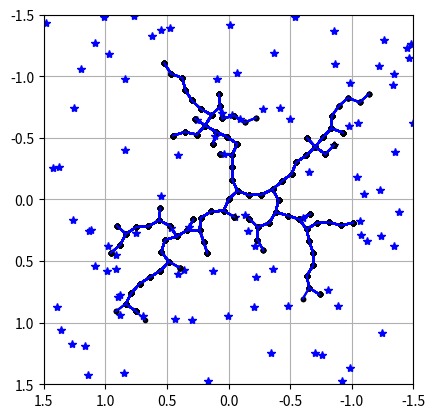

Here is the Python script that generated this plot: (Note: this script raises an exception after producing the figure.)
import numpy as np
import matplotlib.pyplot as plt
import matplotlib.animation as ani
import math

class RRT():
    def __init__(self, init_x, init_y):
        # 初期設定
        self.x = init_x
        self.y = init_y

        # パラメータ群
        # 伸ばし幅
        self.d = 0.1

        # 探索範囲
        self.MAX_x = 3
        self.MAX_y = 3
        self.min_x = -3
        self.min_y = -3

        # ノードを作成する
        # これはただのノード
        self.Nodes = np.array([[init_x, init_y]])
        # これはpath
        self.path_x = np.empty((0,2), float)
        self.path_y = np.empty((0,2), float)
        # samples
        self.samples = np.empty((0,2), float)

        self.nearest_node =None
        self.new_node =None

    def search(self):
        # random点を打つ(-1.5, 1.5の範囲で選ぶ)
        s_x = (np.random.rand() * self.MAX_x) - self.MAX_x/2
        s_y = (np.random.rand() * self.MAX_y) - self.MAX_y/2

        sample = np.array([s_x, s_y])
        self.samples = np.append(self.samples, [[s_x, s_y]], axis=0)

        # ノード探索
        distance = float('inf')
        self.nearest_node = None

        for i in range(self.Nodes.shape[0]):
            node = self.Nodes[i, :]
            part_MSE = (sample - node) * (sample - node)
            RMSE = math.sqrt(sum(part_MSE))

            # 距離が小さかったら追加
            if RMSE < distance:
                distance = RMSE
                self.nearest_node = node

        # 新ノードを作成
        pull = sample - self.nearest_node
        grad = math.atan2(pull[1], pull[0])

        d_x = math.cos(grad) * self.d
        d_y = math.sin(grad) * self.d

        self.new_node = self.nearest_node + np.array([d_x, d_y])
        
        return self.nearest_node, self.new_node
        

    def path_make(self):
        # 新ノードを追加
        self.Nodes = np.vstack((self.Nodes, self.new_node))

        self.path_x = np.append(self.path_x, np.array([[self.nearest_node[0], self.new_node[0]]]), axis=0)
        self.path_y = np.append(self.path_y, np.array([[self.nearest_node[1], self.new_node[1]]]), axis=0)

        return self.Nodes, self.path_x, self.path_y, self.samples

class Figures():
    def __init__(self):
        self.fig = plt.figure()
        self.axis = self.fig.add_subplot(111)

    def fig_set(self):
        # 初期設定
        MAX_x = 1.5
        min_x = -1.5
        MAX_y = 1.5
        min_y = -1.5

        self.axis.set_xlim(MAX_x, min_x)
        self.axis.set_ylim(MAX_y, min_y)

        # 軸
        self.axis.grid(True)

        # 縦横比
        self.axis.set_aspect('equal')

        # label
        self.axis.set_xlabel = ['X [m]']
        self.axis.set_ylabel = ['Y [m]']

    def plot(self, path_x, path_y, Nodes):
        self.axis.plot(path_x, path_y)
        self.axis.plot(Nodes[:, 0], Nodes[:, 1], '.', color='k')

        plt.show()

    def anim_plot(self, path_x, path_y, Nodes, samples):
        imgs = []
        
        for i in range(path_x.shape[1]):
            path_imgs = []
            # pathとサンプルを追加
            img_sample = self.axis.plot(samples[i, 0], samples[i, 1], '*', color='b')
            path_imgs.extend(img_sample)
            img_nodes = self.axis.plot(Nodes[:i+1, 0], Nodes[:i+1, 1], '.', color='k')
            path_imgs.extend(img_nodes)

            for k in range(i):
                img_path = self.axis.plot(path_x[:, k], path_y[:, k], color='b')
                path_imgs.extend(img_path)

            imgs.append(path_imgs)
        
        animation = ani.ArtistAnimation(self.fig, imgs)

        print('save_animation?')
        shuold_save_animation = int(input())

        if shuold_save_animation: 
            animation.save('basic_animation.gif', writer='imagemagick')
        plt.show()

    
def main():
    # figures
    figure = Figures()
    figure.fig_set()

    # pathmake
    path_planner = RRT(0.0, 0.0)
    iterations = 100

    for k in range(iterations):
        path_planner.search()
        Nodes, path_x, path_y, samples = path_planner.path_make()

    # img用に処理
    path_x = path_x.transpose()
    path_y = path_y.transpose()

    figure.anim_plot(path_x, path_y, Nodes, samples)
    
if __name__ == '__main__':
    main()


'''
def anim_set(self, path_x, path_y, Nodes):
        # step
        self.step_text = self.axis.text(0.05, 0.9, '', transform=self.axis.transAxes)
        # node
        self.node_img, = self.axis.plot([], [], '.', label='node', color='k')
        # path
        self.path_img, = self.axis.plot([], [], label='path', color='k')
        # data
        self.path_x = path_x
        self.path_y = path_y
        self.Nodes = Nodes
        # pathをためておくよう
        self.path_imgs = [self.path_img,]

    def init_anim(self): # 初期化
        self.path_img.set_data([], [])

        return self.path_img,
    
    def update_anim(self, i):
        # nodes
        self.node_img.set_data(self.Nodes[:i+1, 0], self.Nodes[:i+1, 1])
        # path(作成)
        img, = self.axis.plot([], [], label='path', color='k')
        self.path_imgs.append(img, )

        #  self.path_img.set_data(self.path_x[i+1, :], self.path_y[i+1, :])
        self.path_imgs[i].set_data(self.path_x[i+1, :], self.path_y[i+1, :])

        # step
        self.step_text.set_text('step = {0}'.format(i))

        return self.node_img,  self.path_imgs, self.step_text,

    def show_ani(self):
        animation = ani.FuncAnimation(self.fig, self.update_anim, init_func=self.init_anim, interval=100, frames=1000 ,blit=True)
        plt.show()
    '''